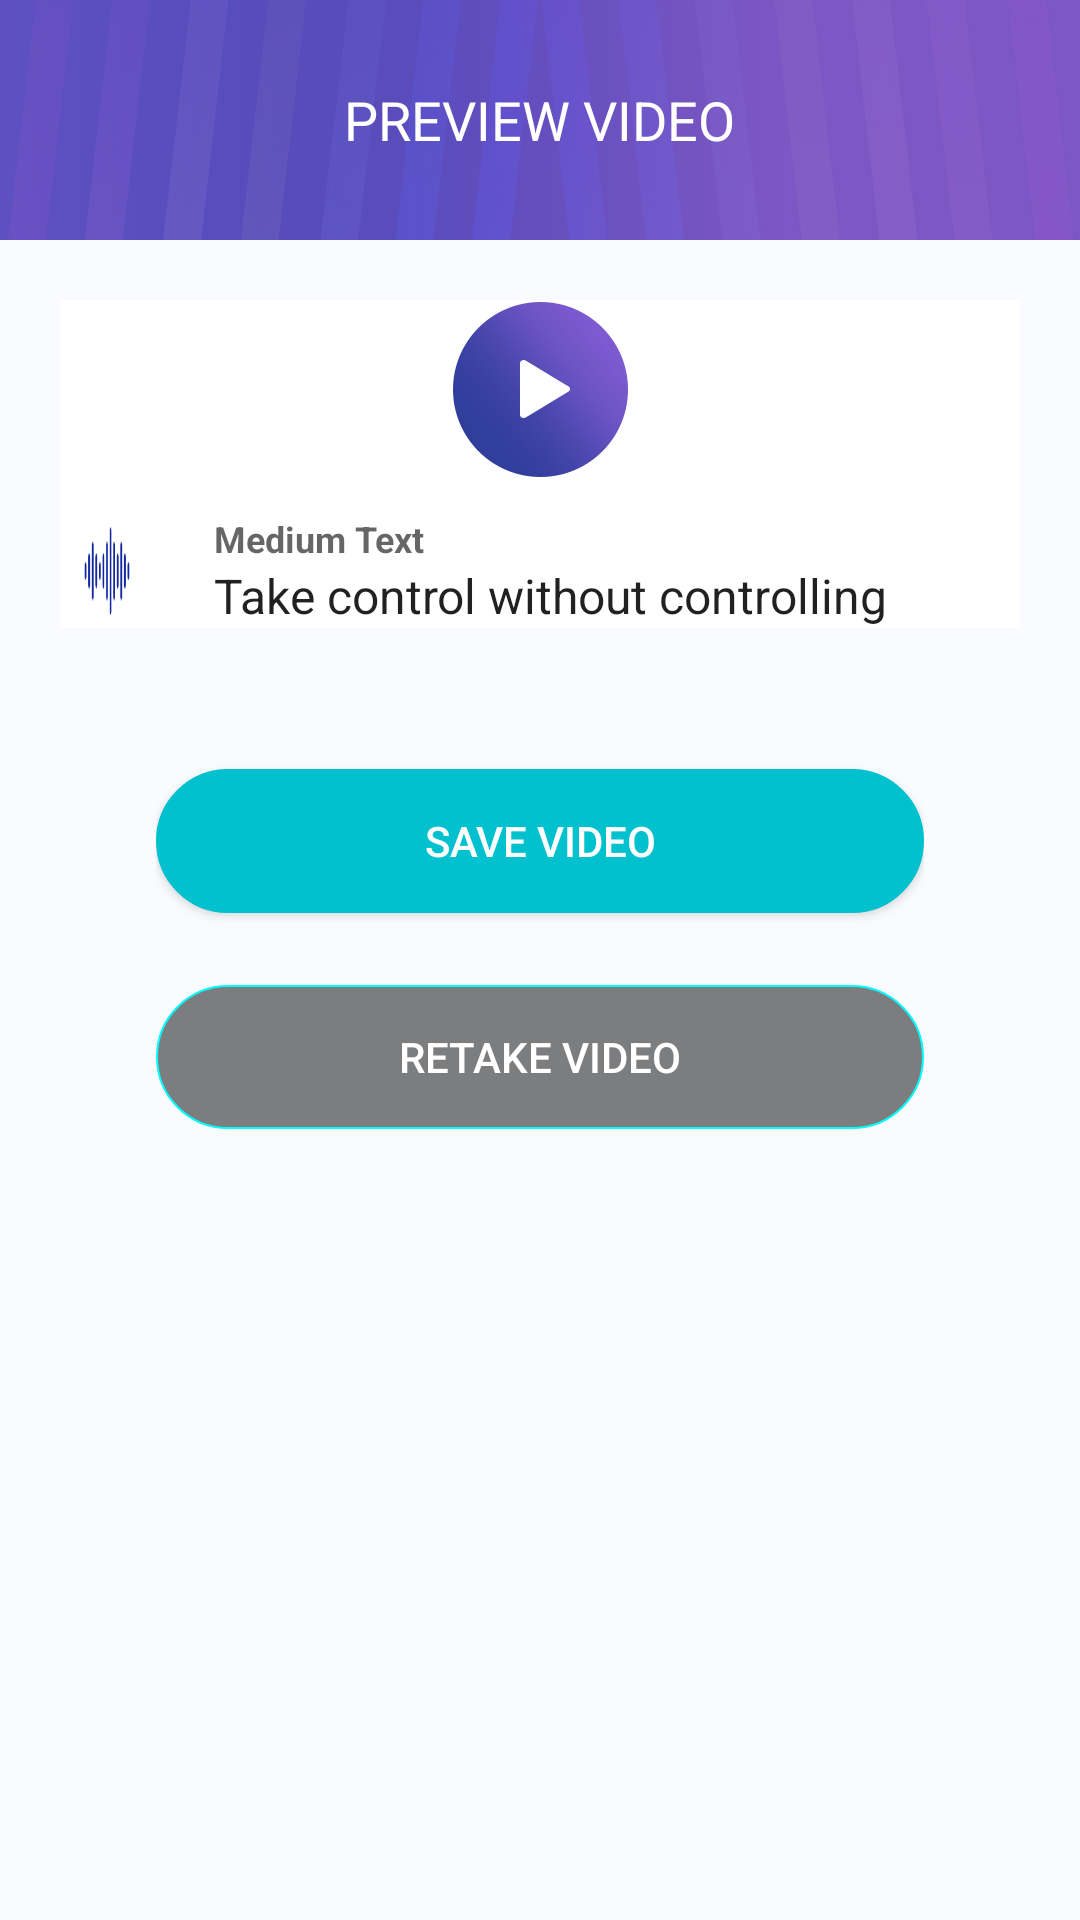

Reconstruct the res/layout file that produces this screen, plus the resources it refers to.
<!-- AndroidManifest.xml: application theme AppTheme -->
<!-- res/layout/activity_finishrec2.xml -->
<?xml version="1.0" encoding="utf-8"?>
<RelativeLayout xmlns:android="http://schemas.android.com/apk/res/android"
    xmlns:tools="http://schemas.android.com/tools"
    android:layout_width="match_parent"
    android:layout_height="match_parent"
    android:background="@color/white_bg"
    tools:context="me.fmy.galaxy_a7.FinishrecActivity">
    <RelativeLayout
        android:layout_width="match_parent"
        android:layout_height="80dp"
        android:background="@mipmap/bg_header_songlist"
        android:id="@+id/preview_head">

        <TextView
            android:layout_width="wrap_content"
            android:layout_height="wrap_content"
            android:textAppearance="?android:attr/textAppearanceMedium"
            android:text="PREVIEW VIDEO"
            android:textColor="@color/colorWhite"
            android:id="@+id/textView2"
            android:layout_centerInParent="true" />

    </RelativeLayout>

    <RelativeLayout
        android:layout_width="match_parent"
        android:layout_height="wrap_content"
        android:layout_below="@+id/preview_head"
        android:padding="20dp"
        android:paddingTop="0dp">

        <LinearLayout
            android:orientation="vertical"
            android:layout_width="match_parent"
            android:layout_height="wrap_content"
            android:id="@+id/LLPlayerPreview"
            android:weightSum="10"
            android:layout_marginTop="0dp"
            android:background="@color/colorWhite">

            <RelativeLayout
                android:layout_width="match_parent"
                android:layout_height="wrap_content"
                android:layout_weight="0.8"
                android:layout_marginTop="0dp">
                <VideoView
                    android:id="@+id/videoview"
                    android:layout_width="fill_parent"
                    android:layout_height="match_parent"
                    android:layout_alignBottom="@+id/imageView2" />


                <ImageView
                    android:layout_width="wrap_content"
                    android:layout_height="wrap_content"
                    android:id="@+id/imageView2"
                    android:src="@mipmap/galaxy_exp_6"
                    android:layout_alignParentTop="true"
                    android:layout_alignParentLeft="true"
                    android:visibility="invisible"
                    android:layout_alignParentStart="true" />

                <ImageButton
                    android:layout_width="wrap_content"
                    android:layout_height="wrap_content"
                    android:background="@null"
                    android:id="@+id/btn_preview_vid"
                    android:src="@mipmap/btn_preview_play_lg"
                    android:layout_centerVertical="true"
                    android:layout_centerHorizontal="true" />
            </RelativeLayout>

            <LinearLayout
                android:orientation="horizontal"
                android:layout_width="match_parent"
                android:layout_height="wrap_content"

                android:layout_weight="0.2"
                android:layout_marginTop="12dp">

                <ImageButton
                    android:layout_width="match_parent"
                    android:layout_height="match_parent"
                    android:background="@mipmap/icn_preview_track"
                    android:layout_weight="65"
                    android:id="@+id/imageButton2"
                    android:layout_marginLeft="8dp"
                    android:layout_marginRight="8dp"
                    android:layout_marginTop="4dp"
                    android:layout_marginBottom="4dp" />

                <RelativeLayout
                    android:layout_width="match_parent"
                    android:layout_weight="7"
                    android:layout_height="wrap_content"
                    android:paddingLeft="20dp">

                    <TextView
                        android:layout_width="wrap_content"
                        android:layout_height="wrap_content"
                        android:textAppearance="?android:attr/textAppearanceMedium"
                        android:text="Medium Text"
                        android:textSize="12sp"
                        android:textStyle="bold"
                        android:id="@+id/txt_artist" />

                    <TextView
                        android:layout_width="wrap_content"
                        android:layout_height="wrap_content"
                        android:textAppearance="?android:attr/textAppearanceLarge"
                        android:text="Take control without controlling"
                        android:textSize="16sp"
                        android:layout_below="@id/txt_artist"
                        android:id="@+id/txt_songtitle" />
                </RelativeLayout>
            </LinearLayout>


        </LinearLayout>

        <LinearLayout
            android:orientation="vertical"
            android:layout_width="match_parent"
            android:layout_height="match_parent"
            android:layout_below="@+id/LLPlayerPreview"
            android:layout_marginTop="32dp"
            android:paddingLeft="32dp"
            android:paddingRight="32dp">
            <Button
                android:layout_width="match_parent"
                android:layout_height="wrap_content"
                android:background="@drawable/button_tosca_rounded"
                android:layout_marginTop="15dp"
                android:textColor="@color/colorEditTextLight"
                android:text="Save Video"
                android:id="@+id/btn_save_video"
                android:layout_alignParentBottom="true" />
            <Button
                android:layout_width="match_parent"
                android:layout_height="wrap_content"
                android:background="@drawable/edit_text_rounded"
                android:layout_marginTop="@dimen/general_outter_margin_top"
                android:textColor="@color/colorEditTextLight"
                android:text="Retake Video"
                android:id="@+id/btn_retake_video"
                android:layout_alignParentBottom="true" />

        </LinearLayout>
    </RelativeLayout>

</RelativeLayout>
<!-- resources referenced by this layout -->
<resources>
  <color name="colorEditTextLight">#FFFFFF</color>
  <color name="colorWhite">#FFFFFF</color>
  <color name="white_bg">#fafbff</color>
  <dimen name="general_outter_margin_top">24dp</dimen>
  <!-- drawable button_tosca_rounded (drawable) -->
  <?xml version="1.0" encoding="utf-8"?>
  <shape xmlns:android="http://schemas.android.com/apk/res/android"
      android:shape="rectangle" android:padding="10dp">
      <stroke android:width="2px" android:color="@color/blueLight"/>
      <solid android:color="@color/blueLight"/>
      <corners
          android:bottomRightRadius="24dp"
          android:bottomLeftRadius="24dp"
          android:topLeftRadius="24dp"
          android:topRightRadius="24dp"/>
  </shape>
  <!-- drawable edit_text_rounded (drawable) -->
  <?xml version="1.0" encoding="utf-8"?>
  <shape xmlns:android="http://schemas.android.com/apk/res/android"
      android:shape="rectangle" android:padding="10dp">
      <stroke android:width="2px" android:color="#ff00ffff"/>
      <solid android:color="#80000000" />
      <corners
          android:bottomRightRadius="24dp"
          android:bottomLeftRadius="24dp"
          android:topLeftRadius="24dp"
          android:topRightRadius="24dp"/>
  </shape>
  <!-- mipmap bg_header_songlist: jpg bitmap (mipmap-xxhdpi, 26283 bytes) -->
  <!-- mipmap btn_preview_play_lg: png bitmap (mipmap-xxhdpi, 11011 bytes) -->
  <!-- mipmap icn_preview_track: png bitmap (mipmap-xxhdpi, 1715 bytes) -->
  <style name="AppTheme" parent="Theme.AppCompat.Light.DarkActionBar">
          
          <item name="colorPrimary">@color/colorPrimary</item>
          <item name="colorPrimaryDark">@color/colorPrimaryDark</item>
          <item name="colorAccent">@color/colorAccent</item>
      </style>
  <color name="blueLight">#01c1ce</color>
  <color name="colorPrimary">#3F51B5</color>
  <color name="colorPrimaryDark">#303F9F</color>
  <color name="colorAccent">#FF4081</color>
</resources>
